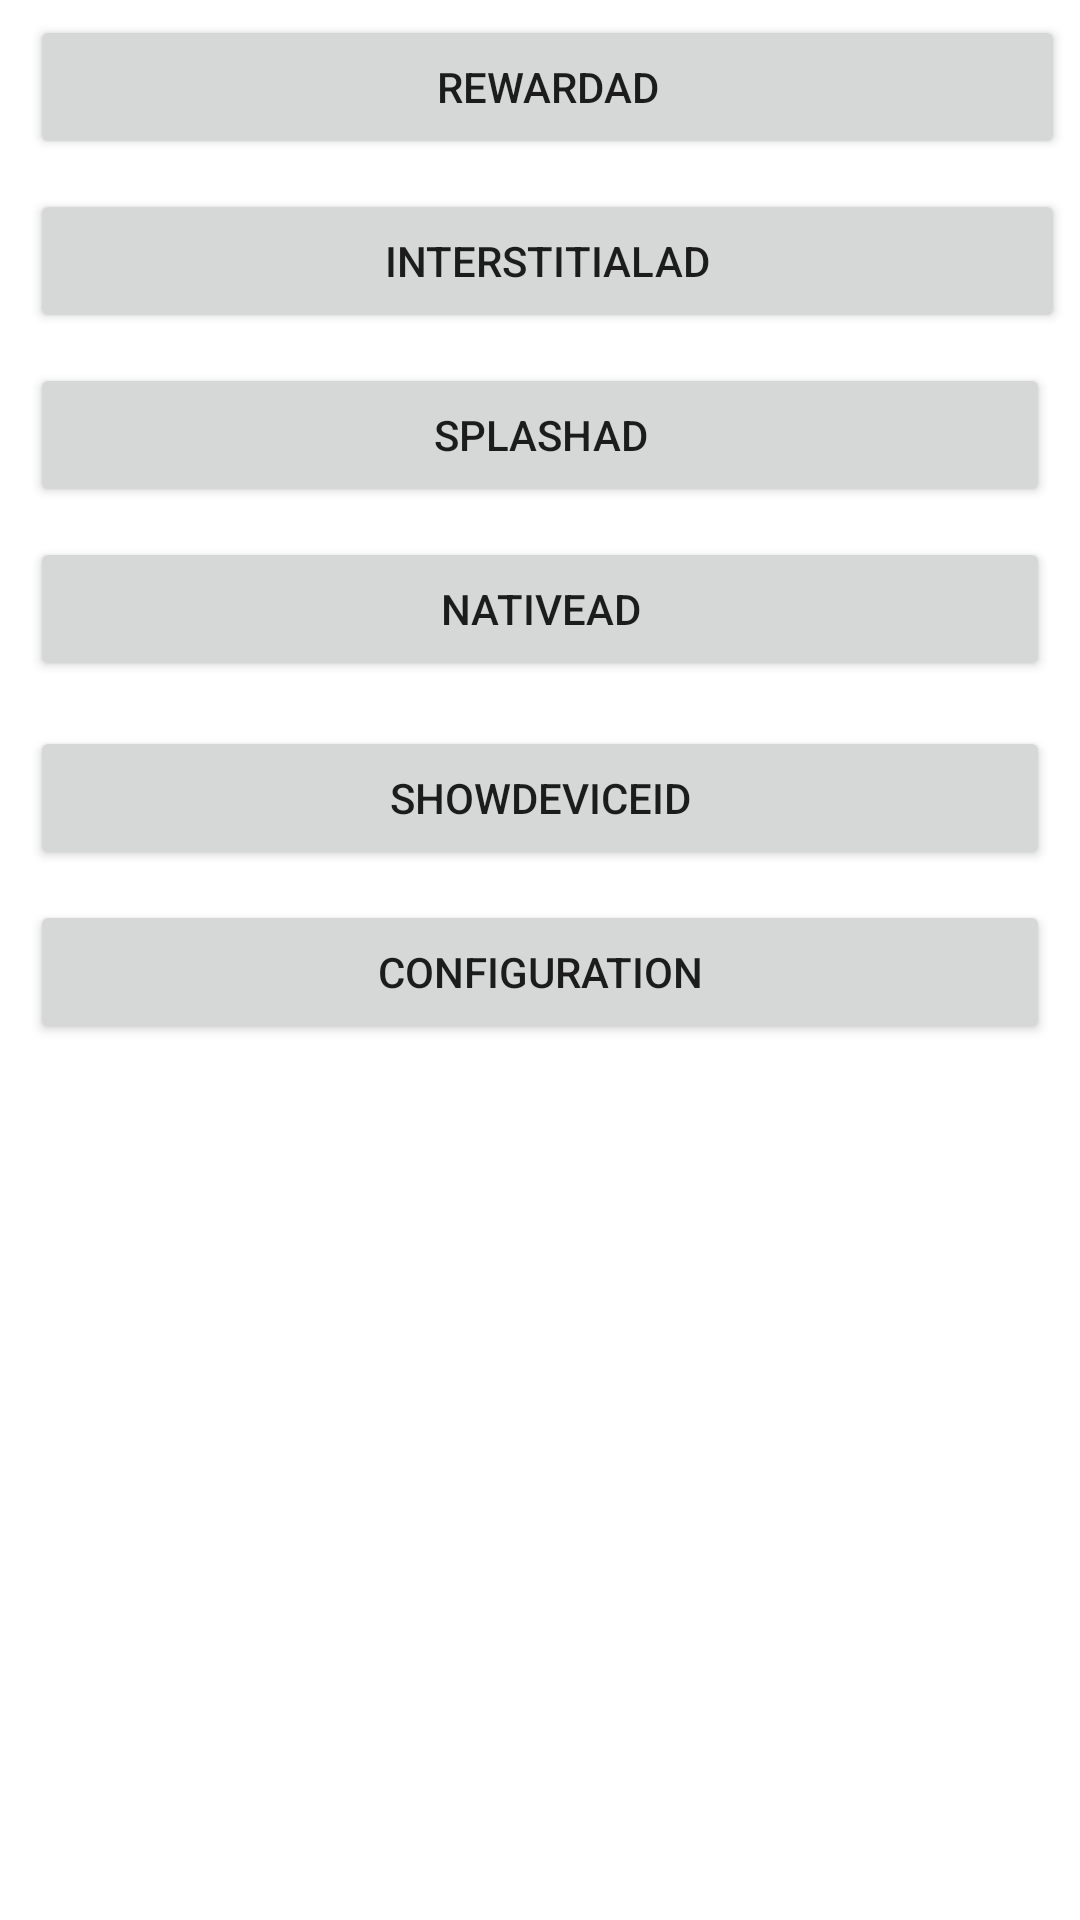

The Android layout XML behind this screen, and the referenced resources:
<!-- AndroidManifest.xml: application theme AppTheme -->
<!-- res/layout/main_fragment.xml -->
<?xml version="1.0" encoding="utf-8"?>
<LinearLayout xmlns:android="http://schemas.android.com/apk/res/android"
    android:id="@+id/LinearLayout_1"
    android:layout_width="match_parent"
    android:layout_height="match_parent"
    android:background="@android:color/white"
    android:orientation="vertical">

    <LinearLayout
        android:layout_width="match_parent"
        android:layout_height="wrap_content"
        android:orientation="vertical">

        <Button
            android:id="@+id/loadRewardAd"
            android:layout_width="match_parent"
            android:layout_height="wrap_content"
            android:layout_marginLeft="10dp"
            android:layout_marginTop="5dp"
            android:layout_marginRight="5dp"
            android:layout_marginBottom="5dp"
            android:ellipsize="end"
            android:gravity="center"
            android:singleLine="true"
            android:text="RewardAd" />

        <Button
            android:id="@+id/loadFullScreenAd"
            android:layout_width="match_parent"
            android:layout_height="wrap_content"
            android:layout_marginLeft="10dp"
            android:layout_marginTop="5dp"
            android:layout_marginRight="5dp"
            android:layout_marginBottom="5dp"
            android:ellipsize="end"
            android:gravity="center"
            android:singleLine="true"
            android:text="InterstitialAd" />

        <Button
            android:id="@+id/splash_button"
            android:layout_width="match_parent"
            android:layout_height="wrap_content"
            android:layout_marginLeft="10dp"
            android:layout_marginTop="5dp"
            android:layout_marginRight="10dp"
            android:layout_marginBottom="5dp"
            android:gravity="center"
            android:text="SplashAd" />

        <Button
            android:id="@+id/native_button"
            android:layout_width="match_parent"
            android:layout_height="wrap_content"
            android:layout_marginLeft="10dp"
            android:layout_marginTop="5dp"
            android:layout_marginRight="10dp"
            android:layout_marginBottom="5dp"
            android:gravity="center"
            android:text="NativeAd" />
    </LinearLayout>

    <LinearLayout
        android:layout_width="match_parent"
        android:layout_height="wrap_content"
        android:orientation="vertical">

        <Button
            android:id="@+id/deviceId_button"
            android:layout_width="match_parent"
            android:layout_height="match_parent"
            android:layout_marginLeft="10dp"
            android:layout_marginTop="10dp"
            android:layout_marginRight="10dp"
            android:layout_marginBottom="5dp"
            android:gravity="center"
            android:text="ShowDeviceId" />

        <Button
            android:id="@+id/configuration_button"
            android:layout_width="match_parent"
            android:layout_height="match_parent"
            android:layout_marginLeft="10dp"
            android:layout_marginTop="5dp"
            android:layout_marginRight="10dp"
            android:layout_marginBottom="5dp"
            android:gravity="center"
            android:text="Configuration" />

    </LinearLayout>

    <TextView
        android:id="@+id/logView"
        android:layout_width="match_parent"
        android:layout_height="match_parent"
        android:layout_marginLeft="10dp"
        android:layout_marginTop="5dp"
        android:layout_marginRight="10dp"
        android:ellipsize="end"
        android:ems="10"
        android:gravity="top|start"
        android:lineSpacingExtra="8sp"
        android:singleLine="false"
        android:textSize="14sp" />

</LinearLayout>
<!-- resources referenced by this layout -->
<resources>
  <style name="AppTheme" parent="Theme.AppCompat.Light.DarkActionBar">
          
          <item name="colorPrimary">@color/colorPrimary</item>
          <item name="colorPrimaryDark">@color/colorPrimaryDark</item>
          <item name="colorAccent">@color/colorAccent</item>
          <item name="android:dropDownListViewStyle">@style/spinner_style</item>
          <item name="android:windowDisablePreview">true</item>
  
      </style>
  <color name="colorPrimary">#F2690B</color>
  <color name="colorPrimaryDark">#EA8138</color>
  <color name="colorAccent">#F2690B</color>
  <style name="spinner_style" parent="Widget.AppCompat.ListView.DropDown">
          <item name="android:divider">#d1d1d1</item>
          <item name="android:dividerHeight">0.5dp</item>
      </style>
</resources>
